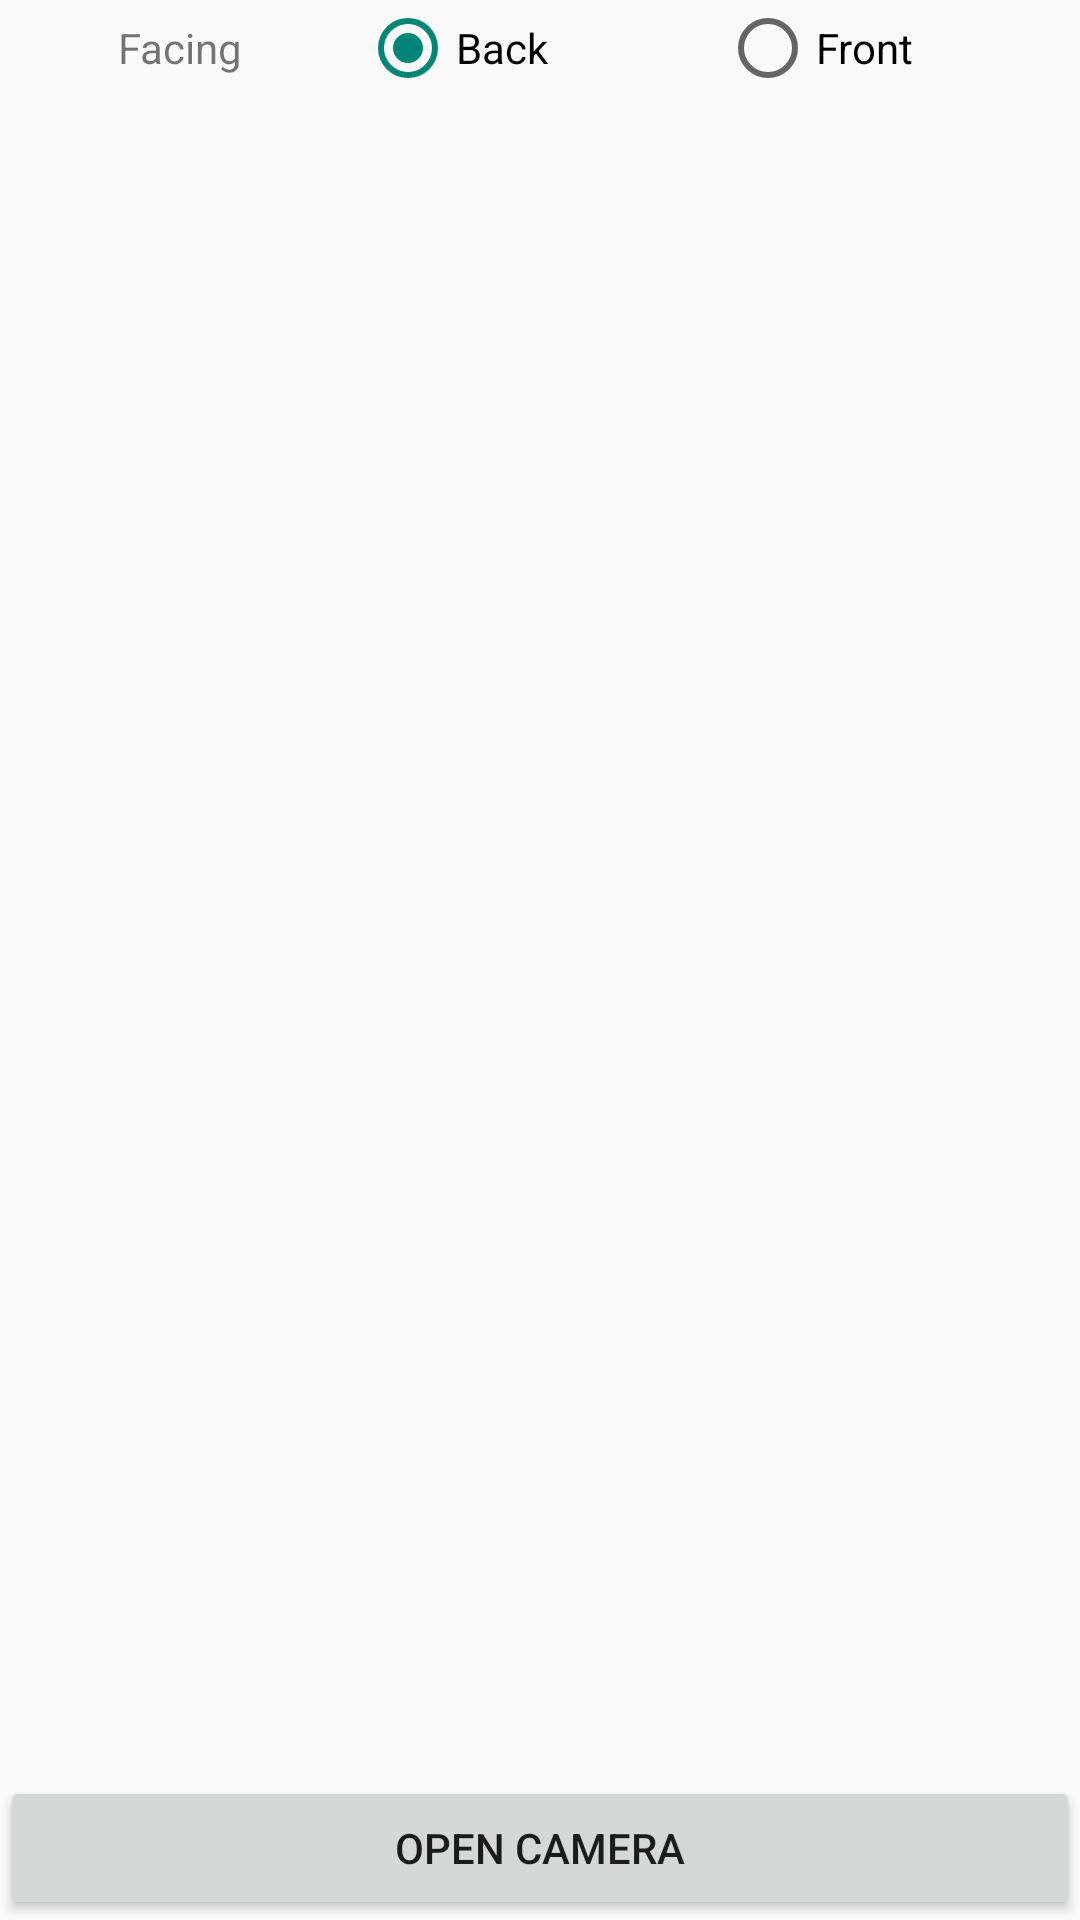

Produce the Android XML layout that renders to this screen, including the resource entries it uses.
<!-- AndroidManifest.xml: application theme AppTheme -->
<!-- res/layout/activity_main.xml -->
<LinearLayout
    xmlns:android="http://schemas.android.com/apk/res/android"
    xmlns:tools="http://schemas.android.com/tools"
    android:layout_width="match_parent"
    android:layout_height="match_parent"
    android:orientation="vertical"
    tools:context=".MainActivity">

    <RadioGroup
        android:id="@+id/radioFacing"
        android:layout_width="match_parent"
        android:layout_height="wrap_content"
        android:orientation="horizontal">

        <TextView
            android:layout_width="0dp"
            android:layout_height="match_parent"
            android:layout_weight="1"
            android:gravity="center"
            android:text="@string/facing"/>

        <RadioButton
            android:id="@+id/radioFacingBack"
            android:layout_width="0dp"
            android:layout_height="match_parent"
            android:layout_weight="1"
            android:checked="true"
            android:text="@string/radioFacingBack"/>

        <RadioButton
            android:id="@+id/radioFacingFront"
            android:layout_width="0dp"
            android:layout_height="match_parent"
            android:layout_weight="1"
            android:text="@string/radioFacingFront"/>
    </RadioGroup>

    <View
        android:layout_width="match_parent"
        android:layout_height="0dp"
        android:layout_weight="1"/>

    <Button
        android:id="@+id/openCamera"
        android:layout_width="match_parent"
        android:layout_height="wrap_content"
        android:text="@string/openCamera"/>
</LinearLayout>
<!-- resources referenced by this layout -->
<resources>
  <string name="facing">Facing</string>
  <string name="openCamera">Open Camera</string>
  <string name="radioFacingBack">Back</string>
  <string name="radioFacingFront">Front</string>
  <style name="AppTheme" parent="Theme.AppCompat.Light">
      </style>
</resources>
